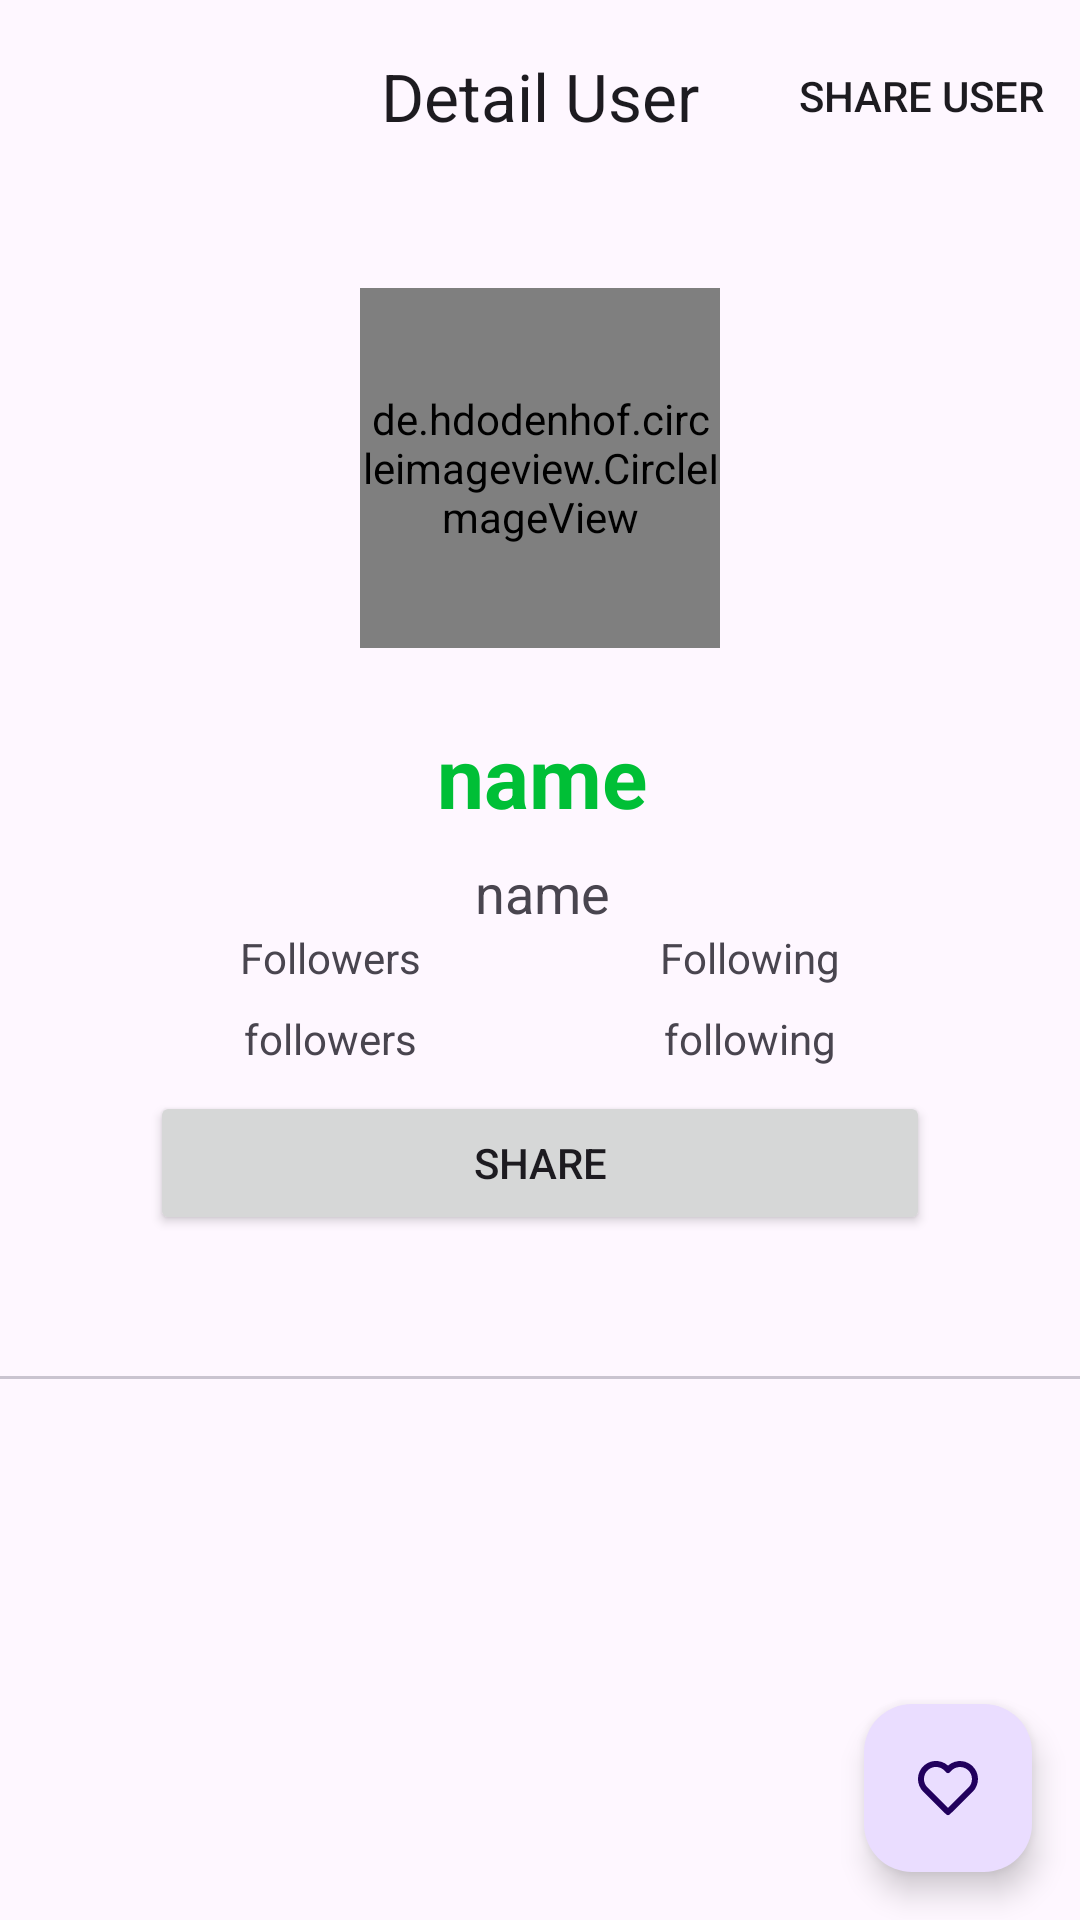

Layout XML and referenced resources for this Android screen:
<!-- AndroidManifest.xml: application theme Theme.Ggram -->
<!-- res/layout/activity_detail.xml -->
<?xml version="1.0" encoding="utf-8"?>
<LinearLayout xmlns:android="http://schemas.android.com/apk/res/android"
    xmlns:app="http://schemas.android.com/apk/res-auto"
    xmlns:tools="http://schemas.android.com/tools"
    android:layout_width="match_parent"
    android:layout_height="match_parent"
    android:orientation="vertical"
    tools:context=".ui.DetailActivity">

    <com.google.android.material.appbar.AppBarLayout
        android:layout_width="match_parent"
        android:layout_height="wrap_content">


        <com.google.android.material.appbar.MaterialToolbar
            android:id="@+id/toolbar"
            android:layout_width="match_parent"
            android:layout_height="?attr/actionBarSize"
            android:elevation="2dp"
            app:menu="@menu/menu_share"
            app:title="Detail User"
            app:titleCentered="true" />


    </com.google.android.material.appbar.AppBarLayout>


    <androidx.constraintlayout.widget.ConstraintLayout
        android:layout_width="match_parent"
        android:layout_height="wrap_content">

        <de.hdodenhof.circleimageview.CircleImageView
            android:id="@+id/deatilImgUser"
            android:layout_width="120dp"
            android:layout_height="120dp"
            android:layout_marginTop="32dp"
            app:layout_constraintEnd_toEndOf="parent"
            app:layout_constraintStart_toStartOf="parent"
            app:layout_constraintTop_toTopOf="parent"
            tools:ignore="MissingConstraints"
            tools:src="@tools:sample/avatars" />

        <TextView
            android:id="@+id/detailNameUser"
            android:layout_width="wrap_content"
            android:layout_height="wrap_content"
            android:layout_marginTop="24dp"
            android:text="name"
            android:textColor="@color/primaryColor"
            android:textSize="28sp"
            android:textStyle="bold"
            app:layout_constraintEnd_toEndOf="@+id/deatilImgUser"
            app:layout_constraintHorizontal_bias="0.515"
            app:layout_constraintStart_toStartOf="@+id/deatilImgUser"
            app:layout_constraintTop_toBottomOf="@+id/deatilImgUser"
            tools:ignore="MissingConstraints" />

        <TextView
            android:id="@+id/sbDetailNameUser"
            android:layout_width="wrap_content"
            android:layout_height="wrap_content"
            android:layout_marginTop="8dp"
            android:layout_marginBottom="16dp"
            android:text="name"
            android:textSize="18sp"

            app:layout_constraintEnd_toEndOf="@+id/detailNameUser"
            app:layout_constraintStart_toStartOf="@+id/detailNameUser"
            app:layout_constraintTop_toBottomOf="@+id/detailNameUser"
            tools:ignore="MissingConstraints" />

        <TextView
            android:id="@+id/textView2"
            android:layout_width="wrap_content"
            android:layout_height="wrap_content"
            android:layout_marginStart="80dp"
            android:text="Followers"
            app:layout_constraintStart_toStartOf="parent"
            app:layout_constraintTop_toBottomOf="@+id/sbDetailNameUser"
            tools:ignore="MissingConstraints" />

        <TextView
            android:id="@+id/tv_followers"
            android:layout_width="wrap_content"
            android:layout_height="wrap_content"
            android:layout_marginTop="8dp"
            android:text="followers"
            app:layout_constraintEnd_toEndOf="@+id/textView2"
            app:layout_constraintStart_toStartOf="@+id/textView2"
            app:layout_constraintTop_toBottomOf="@+id/textView2"
            tools:ignore="MissingConstraints" />

        <TextView
            android:id="@+id/textView3"
            android:layout_width="wrap_content"
            android:layout_height="wrap_content"
            android:layout_marginEnd="80dp"
            android:text="Following"
            app:layout_constraintEnd_toEndOf="parent"
            app:layout_constraintTop_toBottomOf="@+id/sbDetailNameUser"
            tools:ignore="MissingConstraints" />

        <TextView
            android:id="@+id/tv_following"
            android:layout_width="wrap_content"
            android:layout_height="wrap_content"
            android:layout_marginTop="8dp"
            android:text="following"
            app:layout_constraintEnd_toEndOf="@+id/textView3"
            app:layout_constraintStart_toStartOf="@+id/textView3"
            app:layout_constraintTop_toBottomOf="@+id/textView3"
            tools:ignore="MissingConstraints" />

        <ProgressBar
            android:id="@+id/progressBar"
            android:layout_width="wrap_content"
            android:layout_height="wrap_content"
            android:layout_gravity="center"
            android:visibility="gone"
            app:layout_constraintBottom_toBottomOf="parent"
            app:layout_constraintEnd_toEndOf="parent"
            app:layout_constraintStart_toStartOf="parent"
            app:layout_constraintTop_toTopOf="parent"
            tools:ignore="MissingConstraints"
            tools:visibility="visible" />


        <Button
            android:id="@+id/btnShare"
            android:layout_width="260dp"
            android:layout_height="wrap_content"
            android:layout_marginTop="8dp"
            android:text="Share"
            app:layout_constraintEnd_toEndOf="parent"
            app:layout_constraintStart_toStartOf="parent"
            app:layout_constraintTop_toBottomOf="@+id/tv_followers"
            tools:ignore="MissingConstraints" />

    </androidx.constraintlayout.widget.ConstraintLayout>

    <com.google.android.material.tabs.TabLayout
        android:id="@+id/tabs"
        android:layout_width="match_parent"
        android:layout_height="wrap_content"
        android:layout_marginTop="0dp"
        app:tabTextColor="@color/primaryColor" />

    <androidx.constraintlayout.widget.ConstraintLayout
        android:layout_width="match_parent"
        android:layout_height="match_parent">

        <androidx.viewpager2.widget.ViewPager2
            android:id="@+id/view_pager"
            android:layout_width="match_parent"
            android:layout_height="match_parent" />


        <com.google.android.material.floatingactionbutton.FloatingActionButton
            android:id="@+id/fab_favorite"
            android:layout_width="wrap_content"
            android:layout_height="wrap_content"
            android:layout_margin="16dp"
            app:fabSize="normal"
            app:layout_constraintBottom_toBottomOf="parent"
            app:layout_constraintEnd_toEndOf="@+id/view_pager"
            app:srcCompat="@drawable/ic_heart_line" />

    </androidx.constraintlayout.widget.ConstraintLayout>


</LinearLayout>
<!-- resources referenced by this layout -->
<resources>
  <color name="primaryColor">#00BF36</color>
  <!-- drawable ic_heart_line (drawable) -->
  <vector xmlns:android="http://schemas.android.com/apk/res/android"
      android:width="24dp"
      android:height="24dp"
      android:viewportWidth="24"
      android:viewportHeight="24">
    <path
        android:pathData="M19.5,12.572L12,20L4.5,12.572C4.005,12.091 3.616,11.512 3.356,10.873C3.095,10.233 2.971,9.547 2.989,8.857C3.007,8.167 3.168,7.488 3.461,6.863C3.755,6.239 4.174,5.681 4.693,5.227C5.213,4.772 5.821,4.43 6.479,4.221C7.137,4.013 7.831,3.944 8.517,4.017C9.204,4.09 9.868,4.305 10.467,4.647C11.066,4.989 11.588,5.452 12,6.006C12.413,5.456 12.936,4.997 13.535,4.659C14.134,4.32 14.797,4.108 15.481,4.038C16.165,3.967 16.857,4.038 17.513,4.246C18.169,4.455 18.774,4.797 19.292,5.25C19.809,5.704 20.227,6.259 20.52,6.882C20.813,7.504 20.975,8.181 20.994,8.869C21.014,9.557 20.891,10.241 20.634,10.879C20.377,11.517 19.991,12.096 19.5,12.578"
        android:strokeLineJoin="round"
        android:strokeWidth="2"
        android:fillColor="#00000000"
        android:strokeColor="#000000"
        android:strokeLineCap="round"/>
  </vector>
  <style name="Theme.Ggram" parent="Base.Theme.Ggram" />
  <style name="Base.Theme.Ggram" parent="Theme.Material3.DayNight.NoActionBar">
          
          
          <item name="colorPrimary">@color/primaryColor</item>
  
      </style>
</resources>
